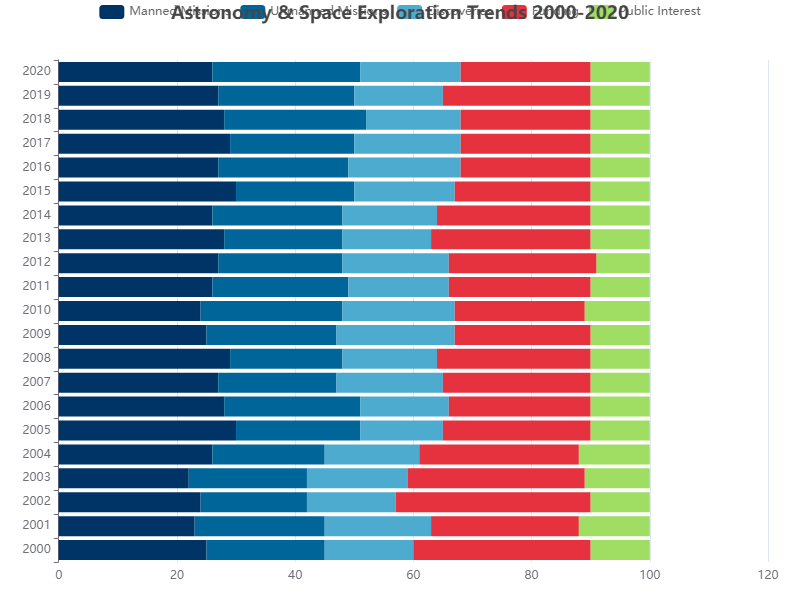

The file beside this chart, header and first rows:
Year, Manned Missions, Unmanned Missions, Discoveries, Funding, Public Interest
2000, 25, 20, 15, 30, 10
2001, 23, 22, 18, 25, 12
2002, 24, 18, 15, 33, 10
2003, 22, 20, 17, 30, 11
2004, 26, 19, 16, 27, 12
2005, 30, 21, 14, 25, 10
2006, 28, 23, 15, 24, 10
2007, 27, 20, 18, 25, 10
2008, 29, 19, 16, 26, 10
2009, 25, 22, 20, 23, 10
2010, 24, 24, 19, 22, 11
2011, 26, 23, 17, 24, 10
2012, 27, 21, 18, 25, 9
2013, 28, 20, 15, 27, 10
2014, 26, 22, 16, 26, 10
2015, 30, 20, 17, 23, 10
2016, 27, 22, 19, 22, 10
2017, 29, 21, 18, 22, 10
2018, 28, 24, 16, 22, 10
2019, 27, 23, 15, 25, 10
2020, 26, 25, 17, 22, 10
